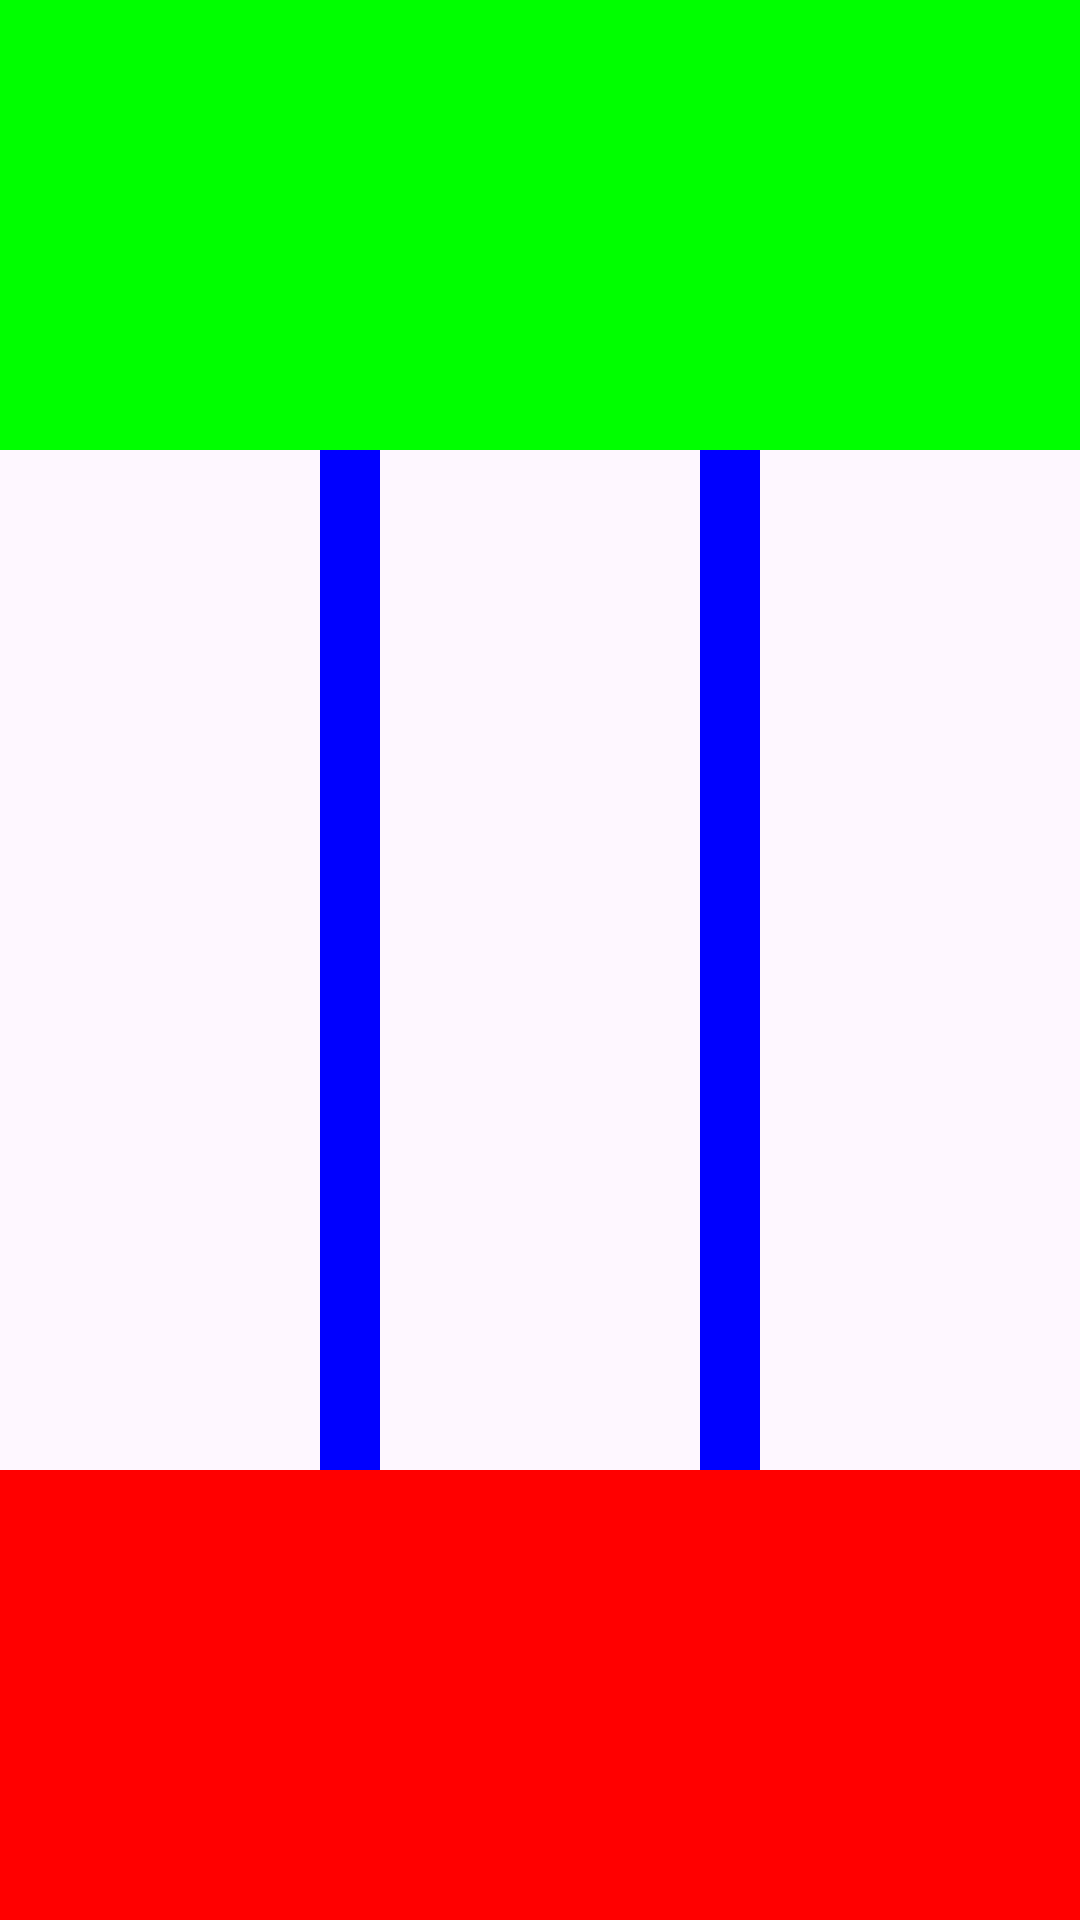

Reconstruct the res/layout file that produces this screen, plus the resources it refers to.
<!-- AndroidManifest.xml: application theme Theme.Android_bandera -->
<!-- res/layout/activity_main.xml -->
<?xml version="1.0" encoding="utf-8"?>
<androidx.constraintlayout.widget.ConstraintLayout xmlns:android="http://schemas.android.com/apk/res/android"
    xmlns:app="http://schemas.android.com/apk/res-auto"
    xmlns:tools="http://schemas.android.com/tools"
    android:layout_width="match_parent"
    android:layout_height="match_parent"
    tools:context=".MainActivity">

    <androidx.constraintlayout.widget.ConstraintLayout
        android:id="@+id/Casilla_verde"
        android:layout_width="0dp"
        android:layout_height="150dp"
        android:background="#00FF00"
        app:layout_constraintTop_toTopOf="parent"
        app:layout_constraintStart_toStartOf="parent"
        app:layout_constraintEnd_toEndOf="parent">

    </androidx.constraintlayout.widget.ConstraintLayout>

    <View
        android:id="@+id/azul1"
        android:layout_width="20dp"
        android:layout_height="0dp"
        app:layout_constraintTop_toBottomOf="@id/Casilla_verde"
        app:layout_constraintBottom_toTopOf="@id/Casilla_roja"
        app:layout_constraintStart_toStartOf="parent"
        app:layout_constraintEnd_toStartOf="@id/azul2"
        android:background="#0000FF"/>

    <View
        android:id="@+id/azul2"
        android:layout_width="20dp"
        android:layout_height="0dp"
        app:layout_constraintTop_toBottomOf="@id/Casilla_verde"
        app:layout_constraintBottom_toTopOf="@id/Casilla_roja"
        app:layout_constraintEnd_toEndOf="parent"
        app:layout_constraintStart_toEndOf="@id/azul1"
        android:background="#0000FF"/>

    <androidx.constraintlayout.widget.ConstraintLayout
        android:id="@+id/Casilla_roja"
        android:layout_width="0dp"
        android:layout_height="150dp"
        android:background="#FF0000"
        app:layout_constraintBottom_toBottomOf="parent"
        app:layout_constraintStart_toStartOf="parent"
        app:layout_constraintEnd_toEndOf="parent">
    </androidx.constraintlayout.widget.ConstraintLayout>


</androidx.constraintlayout.widget.ConstraintLayout>
<!-- resources referenced by this layout -->
<resources>
  <style name="Theme.Android_bandera" parent="Base.Theme.Android_bandera" />
  <style name="Base.Theme.Android_bandera" parent="Theme.Material3.DayNight.NoActionBar">
          
          
      </style>
</resources>
